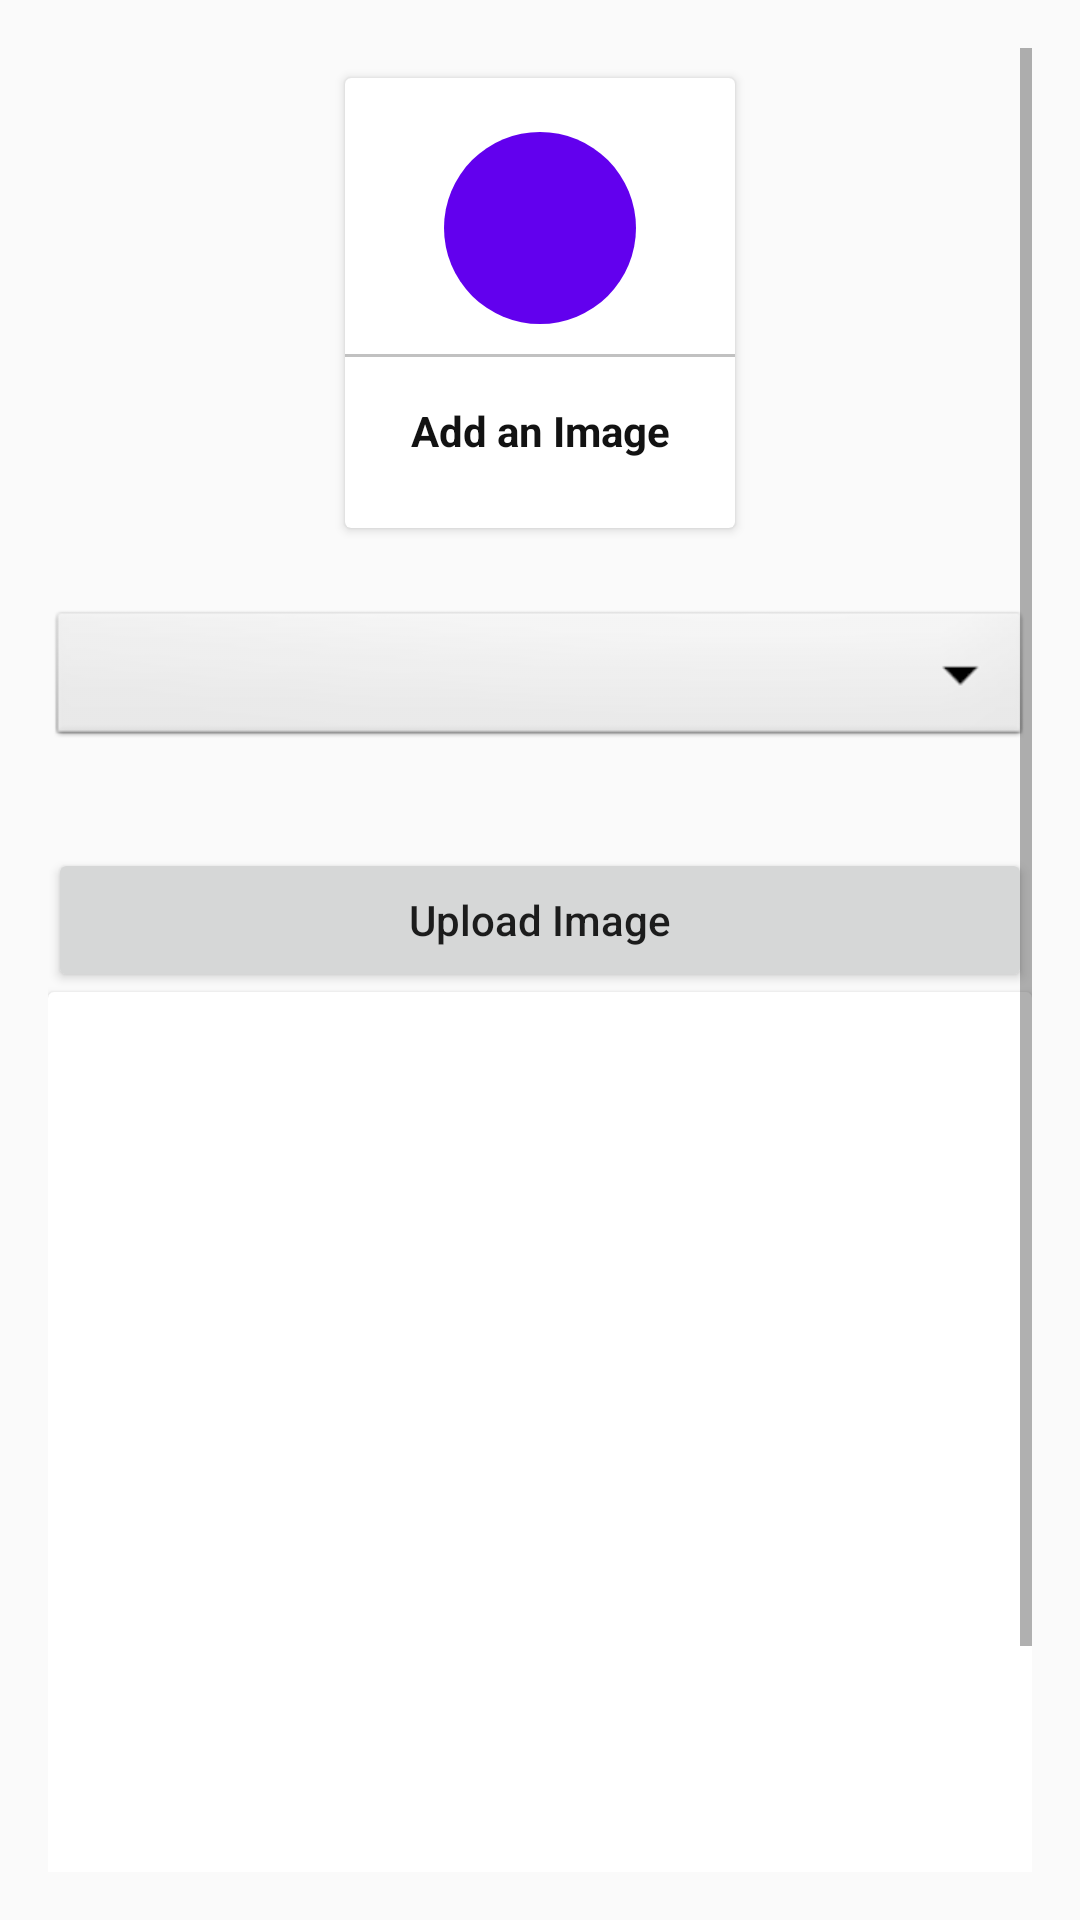

Reconstruct the res/layout file that produces this screen, plus the resources it refers to.
<!-- AndroidManifest.xml: application theme Theme.CollegeApp -->
<!-- res/layout/activity_upload_image.xml -->
<?xml version="1.0" encoding="utf-8"?>
<ScrollView xmlns:android="http://schemas.android.com/apk/res/android"
    xmlns:app="http://schemas.android.com/apk/res-auto"
    xmlns:tools="http://schemas.android.com/tools"
    android:layout_width="match_parent"
    android:layout_height="match_parent"
    android:padding="16dp"
    tools:context=".UploadImage"
    >
    <androidx.appcompat.widget.LinearLayoutCompat
        android:layout_width="match_parent"
        android:layout_height="match_parent"
        android:gravity="center"
        android:orientation="vertical">
       <com.google.android.material.card.MaterialCardView
            android:id="@+id/uploadGalleryImage"
            android:layout_width="130dp"
            android:layout_height="150dp"
            android:elevation="5dp"
            android:layout_margin="10dp">

            <androidx.appcompat.widget.LinearLayoutCompat
                android:layout_width="match_parent"
                android:layout_height="match_parent"
                android:gravity="center"
                android:orientation="vertical">





                <androidx.appcompat.widget.AppCompatImageView
                    android:layout_width="64dp"
                    android:layout_height="64dp"
                    android:background="@drawable/circle_purple2"
                    android:padding="15dp"
                    android:src="@drawable/ic_uploadnotice" />
                <View
                    android:layout_width="match_parent"
                    android:layout_height="1dp"
                    android:layout_marginTop="10dp"
                    android:background="#c1c1c1"
                    />
                <TextView
                    android:layout_width="match_parent"
                    android:layout_height="wrap_content"
                    android:text="@string/add_an_image"
                    android:textStyle="bold"
                    android:textAlignment="center"
                    android:gravity="center_horizontal"
                    android:textColor="@color/textColor"
                    android:padding="5dp"
                    android:layout_marginTop="10dp"/>
            </androidx.appcompat.widget.LinearLayoutCompat>
        </com.google.android.material.card.MaterialCardView>
       <androidx.appcompat.widget.AppCompatSpinner
            android:layout_width="match_parent"
            android:layout_height="wrap_content"
            android:id="@+id/imageCategory"
            android:spinnerMode="dropdown"
            android:background="@android:drawable/btn_dropdown"
            android:gravity="center"
            android:layout_marginVertical="16dp"
            />
    
        <Button
            android:layout_width="match_parent"
            android:layout_height="wrap_content"
            android:text="@string/upload_image"
            android:textAllCaps="false"
            android:layout_marginTop="16dp"
            android:id="@+id/uploadGalleryBtn"/>
        <com.google.android.material.card.MaterialCardView
            android:layout_width="match_parent"
            android:layout_height="400dp">
           <androidx.appcompat.widget.AppCompatImageView
                android:layout_height="match_parent"
                android:scaleType="centerCrop"
                android:id="@+id/galleryImageView"
                android:layout_width="match_parent" />
        </com.google.android.material.card.MaterialCardView>

    </androidx.appcompat.widget.LinearLayoutCompat>
</ScrollView>
<!-- resources referenced by this layout -->
<resources>
  <color name="textColor">#121212</color>
  <!-- drawable circle_purple2 (drawable) -->
  <?xml version="1.0" encoding="utf-8"?>
  <shape android:shape="oval"
      xmlns:android="http://schemas.android.com/apk/res/android">
      <solid android:color="@color/purple_500"/>
  </shape>
  <string name="add_an_image">Add an Image</string>
  <string name="upload_image">Upload Image</string>
  <style name="Theme.CollegeApp" parent="Theme.AppCompat.Light.DarkActionBar">
          <item name="colorPrimary">@color/purple_500</item>
          <item name="colorPrimaryVariant">@color/purple_700</item>
          <item name="colorOnPrimary">@color/white</item>
          
          <item name="colorSecondary">@color/teal_200</item>
          <item name="colorSecondaryVariant">@color/teal_700</item>
          <item name="colorOnSecondary">@color/black</item>
          
          <item name="android:statusBarColor" tools:targetApi="l">?attr/colorPrimaryVariant</item>
      </style>
  <color name="purple_500">#FF6200EE</color>
  <color name="purple_700">#FF3700B3</color>
  <color name="white">#FFFFFFFF</color>
  <color name="teal_200">#FF03DAC5</color>
  <color name="teal_700">#FF018786</color>
  <color name="black">#FF000000</color>
</resources>
